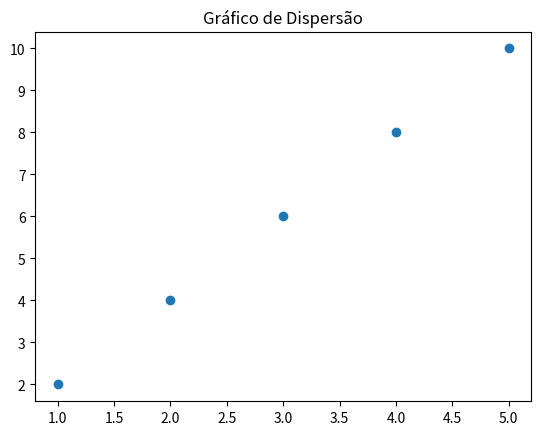

Write Python code to recreate this figure.
# Gráfico de Dispersão
import matplotlib.pyplot as plt

x = [1,2,3,4,5]
y = [2,4,6,8,10]

plt.scatter(x,y)
plt.title("Gráfico de Dispersão")
plt.show()